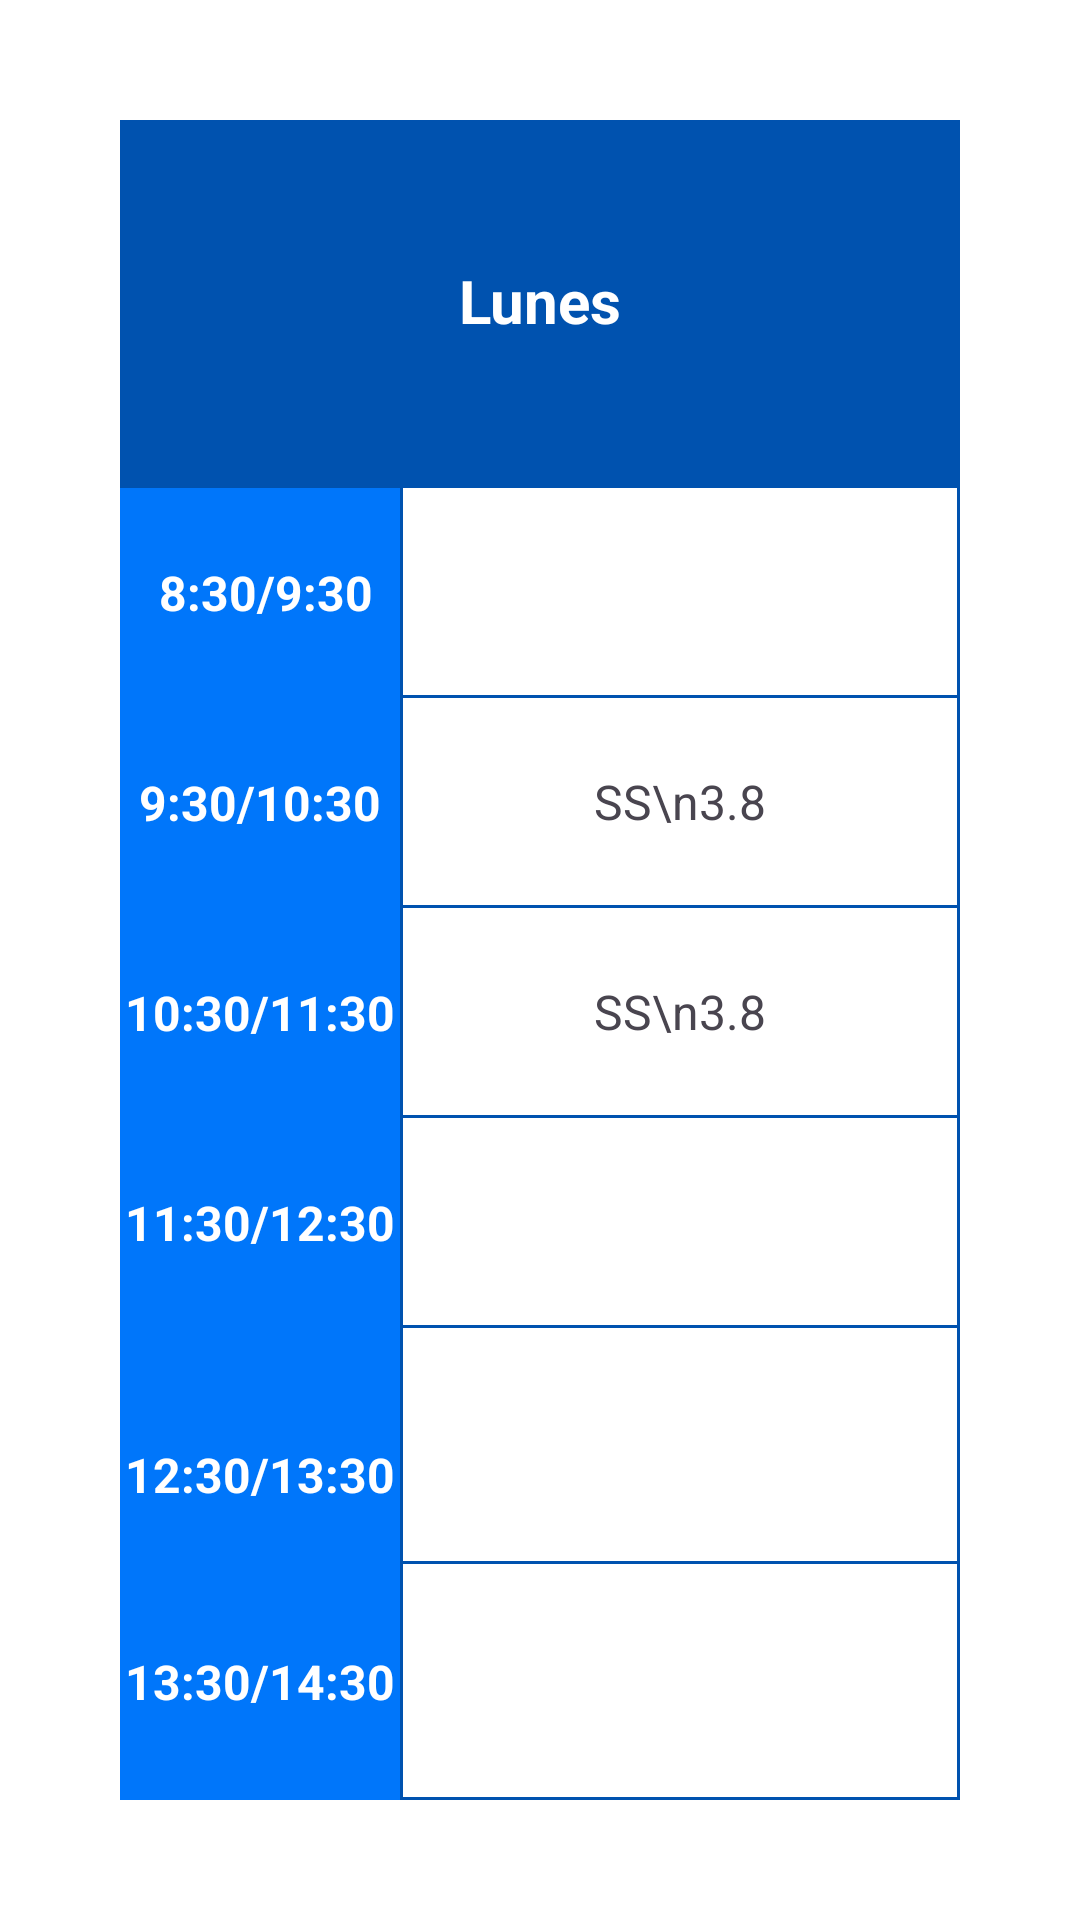

The Android layout XML behind this screen, and the referenced resources:
<!-- AndroidManifest.xml: application theme Theme.EtsiitGO -->
<!-- res/layout/fragment_contenido_horario.xml -->
<?xml version="1.0" encoding="utf-8"?>
<androidx.constraintlayout.widget.ConstraintLayout xmlns:android="http://schemas.android.com/apk/res/android"
	xmlns:app="http://schemas.android.com/apk/res-auto"
	xmlns:tools="http://schemas.android.com/tools"
	android:layout_width="match_parent"
	android:layout_height="match_parent"
	android:background="#FFFFFF"
	tools:context=".ui.HorarioFragment">

	<androidx.constraintlayout.widget.ConstraintLayout
		android:layout_width="match_parent"
		android:layout_height="match_parent"
		android:layout_marginStart="40dp"
		android:layout_marginTop="40dp"
		android:layout_marginEnd="40dp"
		android:layout_marginBottom="40dp"
		app:layout_constraintBottom_toBottomOf="parent"
		app:layout_constraintEnd_toEndOf="parent"
		app:layout_constraintStart_toStartOf="parent"
		app:layout_constraintTop_toTopOf="parent">

		<TableLayout
			android:layout_width="match_parent"
			android:layout_height="match_parent"
			android:background="#0052af"

			>

			<TableRow
				android:layout_width="match_parent"
				android:layout_height="match_parent"

				android:layout_weight="1"

				android:gravity="center_vertical">

				<TextView
					android:id="@+id/day"
					android:layout_width="match_parent"
					android:layout_height="match_parent"

					android:layout_marginHorizontal="1dp"
					android:layout_marginBottom="1dp"
					android:layout_weight="1"
					android:background="#0052af"
					android:gravity="center"
					android:text="Lunes"
					android:textColor="@color/white"
					android:textSize="20dp"
					android:textStyle="bold" />

			</TableRow>

			<TableRow
				android:layout_width="match_parent"
				android:layout_height="match_parent"

				android:layout_weight="1"

				android:gravity="center_vertical">

				<androidx.constraintlayout.widget.ConstraintLayout
					android:layout_width="match_parent"
					android:layout_height="match_parent"
					android:layout_weight="1">

					<LinearLayout
						android:layout_width="match_parent"
						android:layout_height="match_parent"
						android:orientation="horizontal">

						<LinearLayout
							android:layout_width="match_parent"
							android:layout_height="match_parent"

							android:layout_weight="2"
							android:background="@color/black"
							android:orientation="vertical">

							<TextView
								android:layout_width="match_parent"
								android:layout_height="match_parent"
								android:layout_weight="1"

								android:background="#0076fa"
								android:gravity="center"
								android:text=" 8:30/9:30"
								android:textColor="@color/white"


								android:textSize="16dp"

								android:textStyle="bold" />

							<TextView
								android:layout_width="match_parent"
								android:layout_height="match_parent"
								android:layout_weight="1"

								android:background="#0076fa"
								android:gravity="center"
								android:text="9:30/10:30"
								android:textColor="@color/white"


								android:textSize="16dp"

								android:textStyle="bold" />


						</LinearLayout>

						<LinearLayout
							android:layout_width="match_parent"
							android:layout_height="match_parent"
							android:layout_weight="1"
							android:orientation="vertical">

							<TextView
								android:id="@+id/h1"
								android:layout_width="match_parent"
								android:layout_height="match_parent"
								android:layout_marginHorizontal="1dp"

								android:layout_marginBottom="1dp"
								android:layout_weight="1"
								android:background="@color/white"
								android:gravity="center"
								android:textSize="16dp" />

							<TextView
								android:id="@+id/h2"
								android:layout_width="match_parent"
								android:layout_height="match_parent"
								android:layout_marginHorizontal="1dp"

								android:layout_marginBottom="1dp"
								android:layout_weight="1"
								android:background="@color/white"
								android:gravity="center"
								android:text="SS\n3.8"
								android:textSize="16dp" />
						</LinearLayout>

					</LinearLayout>

				</androidx.constraintlayout.widget.ConstraintLayout>

			</TableRow>

			<TableRow
				android:layout_width="match_parent"
				android:layout_height="match_parent"

				android:layout_weight="1"

				android:gravity="center_vertical">

				<androidx.constraintlayout.widget.ConstraintLayout
					android:layout_width="match_parent"
					android:layout_height="match_parent"
					android:layout_weight="1">

					<LinearLayout
						android:layout_width="match_parent"
						android:layout_height="match_parent"
						android:orientation="horizontal">

						<LinearLayout
							android:layout_width="match_parent"
							android:layout_height="match_parent"

							android:layout_weight="2"
							android:orientation="vertical">

							<TextView
								android:layout_width="match_parent"
								android:layout_height="match_parent"
								android:layout_weight="1"

								android:background="#0076fa"
								android:gravity="center"
								android:text="10:30/11:30"
								android:textColor="@color/white"


								android:textSize="16dp"

								android:textStyle="bold" />

							<TextView
								android:layout_width="match_parent"
								android:layout_height="match_parent"
								android:layout_weight="1"

								android:background="#0076fa"
								android:gravity="center"
								android:text="11:30/12:30"
								android:textColor="@color/white"


								android:textSize="16dp"

								android:textStyle="bold" />


						</LinearLayout>

						<LinearLayout
							android:layout_width="match_parent"
							android:layout_height="match_parent"
							android:layout_weight="1"
							android:orientation="vertical">

							<TextView
								android:id="@+id/h3"
								android:layout_width="match_parent"
								android:layout_height="match_parent"
								android:layout_marginHorizontal="1dp"

								android:layout_marginBottom="1dp"
								android:layout_weight="1"
								android:background="@color/white"
								android:gravity="center"
								android:text="SS\n3.8"
								android:textSize="16dp" />

							<TextView
								android:id="@+id/h4"
								android:layout_width="match_parent"
								android:layout_height="match_parent"
								android:layout_marginHorizontal="1dp"

								android:layout_marginBottom="1dp"
								android:layout_weight="1"
								android:background="@color/white"
								android:gravity="center"
								android:textSize="16dp" />
						</LinearLayout>

					</LinearLayout>
				</androidx.constraintlayout.widget.ConstraintLayout>

			</TableRow>

			<TableRow
				android:layout_width="match_parent"
				android:layout_height="match_parent"

				android:layout_weight="1"

				android:gravity="center_vertical">

				<androidx.constraintlayout.widget.ConstraintLayout
					android:layout_width="match_parent"
					android:layout_height="match_parent"
					android:layout_weight="1">

					<LinearLayout
						android:layout_width="match_parent"
						android:layout_height="match_parent"
						android:orientation="horizontal">

						<LinearLayout
							android:layout_width="match_parent"
							android:layout_height="match_parent"

							android:layout_weight="2"
							android:orientation="vertical">

							<TextView
								android:layout_width="match_parent"
								android:layout_height="match_parent"
								android:layout_weight="1"

								android:background="#0076fa"
								android:gravity="center"
								android:text=" 12:30/13:30"
								android:textColor="@color/white"


								android:textSize="16dp"

								android:textStyle="bold" />

							<TextView
								android:layout_width="match_parent"
								android:layout_height="match_parent"
								android:layout_weight="1"

								android:background="#0076fa"
								android:gravity="center"
								android:text="13:30/14:30"
								android:textColor="@color/white"


								android:textSize="16dp"

								android:textStyle="bold" />


						</LinearLayout>

						<LinearLayout
							android:layout_width="match_parent"
							android:layout_height="match_parent"
							android:layout_weight="1"
							android:orientation="vertical">

							<TextView
								android:id="@+id/h5"
								android:layout_width="match_parent"
								android:layout_height="match_parent"
								android:layout_marginHorizontal="1dp"

								android:layout_marginBottom="1dp"
								android:layout_weight="1"
								android:background="@color/white"
								android:gravity="center"
								android:textSize="16dp" />

							<TextView
								android:id="@+id/h6"
								android:layout_width="match_parent"
								android:layout_height="match_parent"
								android:layout_marginHorizontal="1dp"

								android:layout_marginBottom="1dp"
								android:layout_weight="1"
								android:background="@color/white"
								android:gravity="center"
								android:textSize="16dp" />
						</LinearLayout>

					</LinearLayout>
				</androidx.constraintlayout.widget.ConstraintLayout>

			</TableRow>


		</TableLayout>
	</androidx.constraintlayout.widget.ConstraintLayout>

</androidx.constraintlayout.widget.ConstraintLayout>
<!-- resources referenced by this layout -->
<resources>
  <color name="black">#FF000000</color>
  <color name="white">#FFFFFFFF</color>
  <style name="Theme.EtsiitGO" parent="Base.Theme.EtsiitGO" />
  <style name="Base.Theme.EtsiitGO" parent="Theme.Material3.DayNight.NoActionBar">
          
          <item name="colorPrimary">@color/primary_blue_dark</item>
          <item name="android:statusBarColor">#00000000</item>
  
      </style>
  <color name="primary_blue_dark">#809FFA</color>
</resources>
